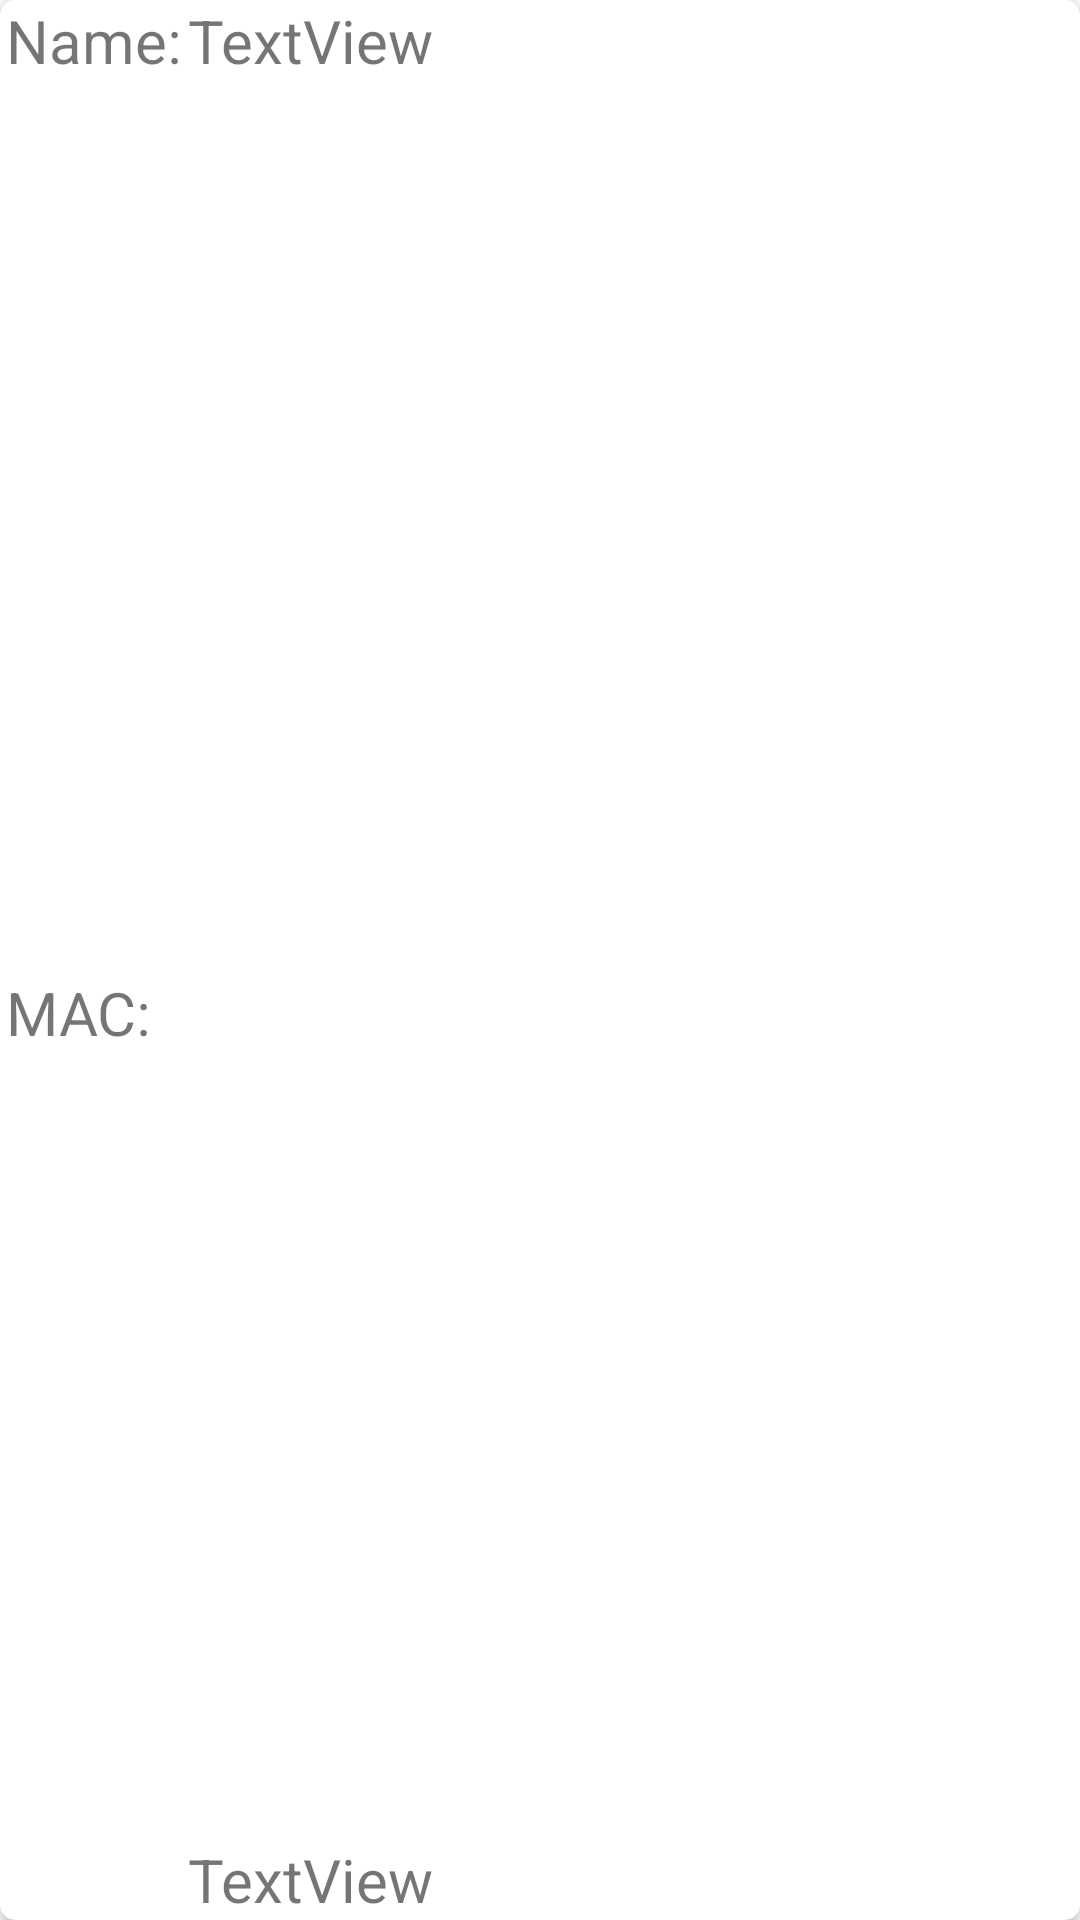

Android layout source for this screen:
<!-- AndroidManifest.xml: application theme Theme.LampColours -->
<!-- res/layout/bt_list_item.xml -->
<?xml version="1.0" encoding="utf-8"?>
<androidx.cardview.widget.CardView xmlns:android="http://schemas.android.com/apk/res/android"
    xmlns:tools="http://schemas.android.com/tools"
    android:layout_width="match_parent"
    android:layout_height="wrap_content"
    xmlns:app="http://schemas.android.com/apk/res-auto"
    app:cardCornerRadius="5dp"
    android:layout_margin="3dp">


    <androidx.constraintlayout.widget.ConstraintLayout
        android:layout_width="match_parent"
        android:layout_height="match_parent">

        <TextView
            android:id="@+id/numberTextView"
            android:layout_width="wrap_content"
            android:layout_height="wrap_content"
            android:layout_marginStart="2dp"
            android:text="Name:"
            android:textSize="20sp"
            app:layout_constraintStart_toStartOf="parent"
            app:layout_constraintTop_toTopOf="parent"
            tools:ignore="MissingConstraints" />

        <TextView
            android:id="@+id/lastNameTextView"
            android:layout_width="wrap_content"
            android:layout_height="wrap_content"
            android:layout_marginTop="8dp"
            android:text="MAC:"
            android:textSize="20sp"
            app:layout_constraintBottom_toBottomOf="parent"
            app:layout_constraintStart_toStartOf="@+id/numberTextView"
            app:layout_constraintTop_toBottomOf="@+id/numberTextView" />

        <TextView
            android:id="@+id/name"
            android:layout_width="wrap_content"
            android:layout_height="wrap_content"
            android:layout_marginStart="2dp"
            android:text="TextView"
            android:textSize="20sp"
            app:layout_constraintStart_toEndOf="@+id/numberTextView"
            app:layout_constraintTop_toTopOf="parent" />

        <TextView
            android:id="@+id/mac"
            android:layout_width="wrap_content"
            android:layout_height="wrap_content"
            android:text="TextView"
            android:textSize="20sp"
            app:layout_constraintBottom_toBottomOf="parent"
            app:layout_constraintStart_toStartOf="@+id/name" />


    </androidx.constraintlayout.widget.ConstraintLayout>


</androidx.cardview.widget.CardView>
<!-- resources referenced by this layout -->
<resources>
  <style name="Theme.LampColours" parent="Theme.MaterialComponents.DayNight.DarkActionBar">
          
          <item name="colorPrimary">@color/blue</item>
          <item name="colorPrimaryVariant">@color/grey</item>
          <item name="colorOnPrimary">@color/white</item>
          
          <item name="colorSecondary">@color/blue</item>
          <item name="colorSecondaryVariant">@color/grey</item>
          <item name="colorOnSecondary">@color/black</item>
          
          <item name="android:statusBarColor" tools:targetApi="l">?attr/colorPrimaryVariant</item>
          
          <item name="android:windowFullscreen">true</item>
  
      </style>
  <color name="blue">#00BFFF</color>
  <color name="grey">#C0C0C0</color>
  <color name="white">#FFFFFFFF</color>
  <color name="black">#FF000000</color>
</resources>
